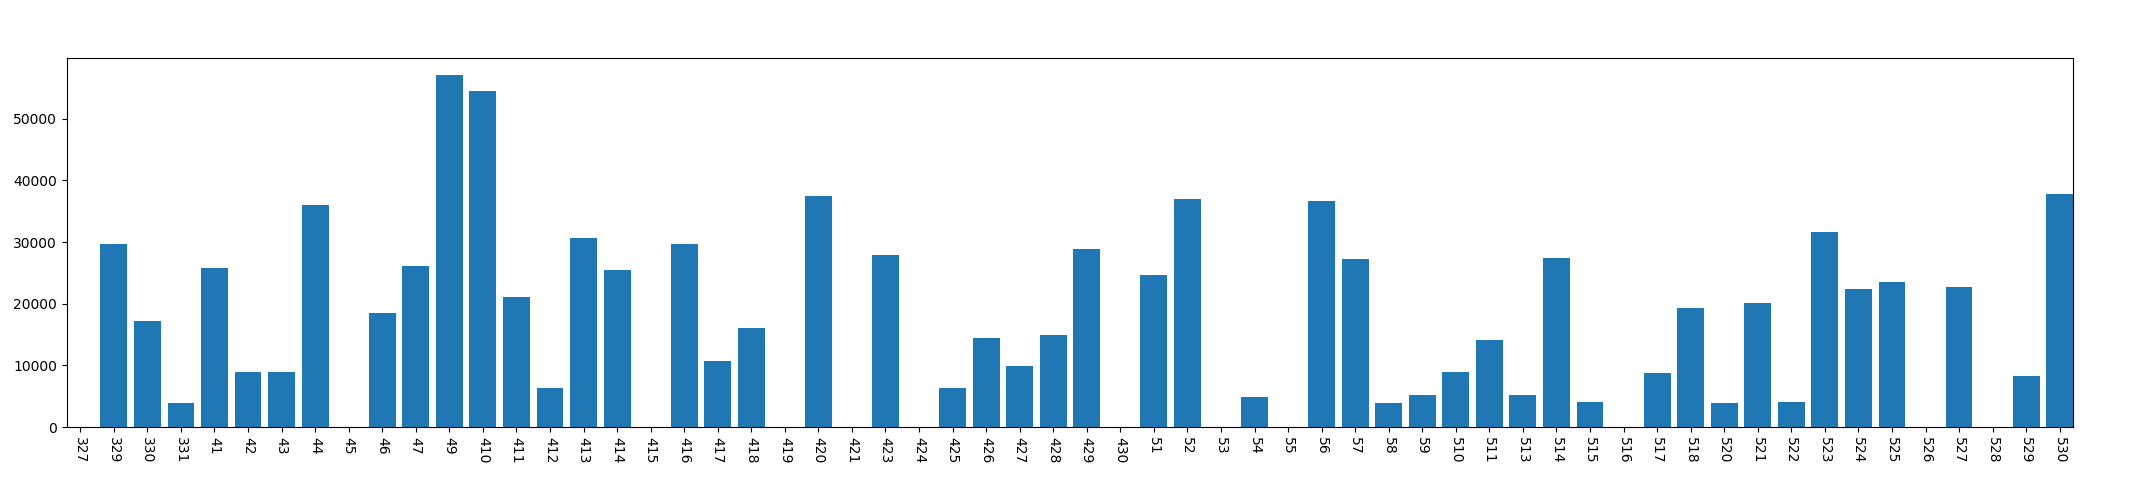

Values plotted in this chart, from the file beside it:
, year, mon, day, phonelock_time
0, 2013, 3, 27, 0
1, 2013, 3, 29, 29709
2, 2013, 3, 30, 17159
3, 2013, 3, 31, 3888
4, 2013, 4, 1, 25797
5, 2013, 4, 2, 9003
6, 2013, 4, 3, 8919
7, 2013, 4, 4, 36052
8, 2013, 4, 5, 0
9, 2013, 4, 6, 18550
10, 2013, 4, 7, 26062
11, 2013, 4, 9, 57049
12, 2013, 4, 10, 54537
13, 2013, 4, 11, 21097
14, 2013, 4, 12, 6281
15, 2013, 4, 13, 30699
16, 2013, 4, 14, 25544
17, 2013, 4, 15, 0
18, 2013, 4, 16, 29630
19, 2013, 4, 17, 10764
20, 2013, 4, 18, 16066
21, 2013, 4, 19, 0
22, 2013, 4, 20, 37503
23, 2013, 4, 21, 0
24, 2013, 4, 23, 27841
25, 2013, 4, 24, 0
26, 2013, 4, 25, 6422
27, 2013, 4, 26, 14458
28, 2013, 4, 27, 9859
29, 2013, 4, 28, 14896
30, 2013, 4, 29, 28867
31, 2013, 4, 30, 0
32, 2013, 5, 1, 24692
33, 2013, 5, 2, 36996
34, 2013, 5, 3, 0
35, 2013, 5, 4, 4954
36, 2013, 5, 5, 0
37, 2013, 5, 6, 36631
38, 2013, 5, 7, 27299
39, 2013, 5, 8, 3947
40, 2013, 5, 9, 5151
41, 2013, 5, 10, 8927
42, 2013, 5, 11, 14105
43, 2013, 5, 13, 5149
44, 2013, 5, 14, 27433
45, 2013, 5, 15, 4079
46, 2013, 5, 16, 0
47, 2013, 5, 17, 8849
48, 2013, 5, 18, 19379
49, 2013, 5, 20, 3927
50, 2013, 5, 21, 20076
51, 2013, 5, 22, 4116
52, 2013, 5, 23, 31591
53, 2013, 5, 24, 22399
54, 2013, 5, 25, 23518
55, 2013, 5, 26, 0
56, 2013, 5, 27, 22782
57, 2013, 5, 28, 0
58, 2013, 5, 29, 8318
59, 2013, 5, 30, 37815
